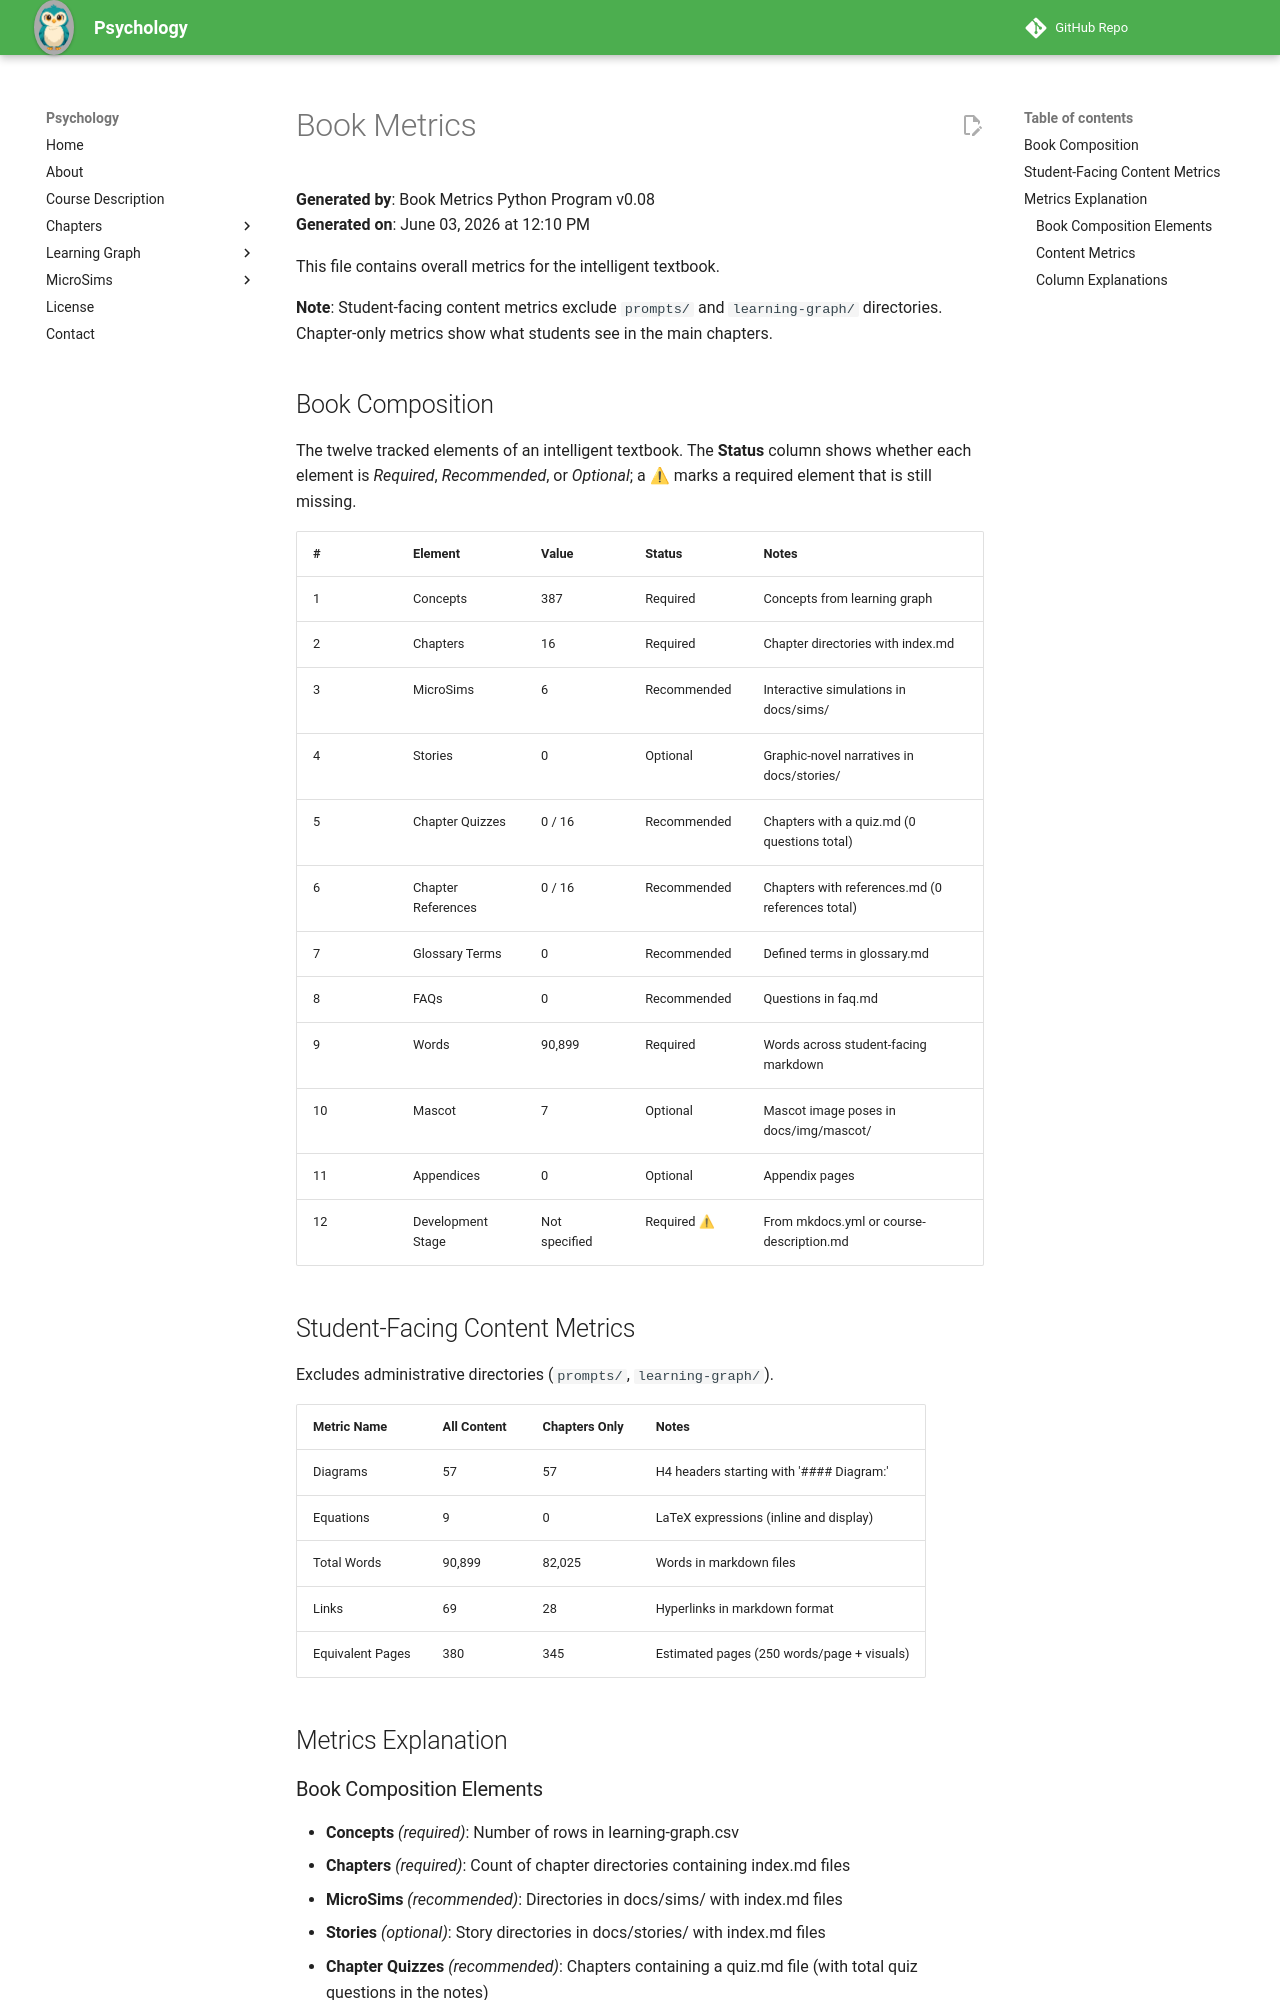

repository: dmccreary/psychology · page: learning-graph/book-metrics/index.html · generator: mkdocs

# Book Metrics

**Generated by**: Book Metrics Python Program v0.08  
**Generated on**: June 03, 2026 at 12:10 PM

This file contains overall metrics for the intelligent textbook.

**Note**: Student-facing content metrics exclude `prompts/` and `learning-graph/` directories. Chapter-only metrics show what students see in the main chapters.

## Book Composition

The twelve tracked elements of an intelligent textbook. The **Status** column shows whether each element is *Required*, *Recommended*, or *Optional*; a ⚠ marks a required element that is still missing.

| # | Element | Value | Status | Notes |
|---|---------|-------|--------|-------|
| 1 | Concepts | 387 | Required | Concepts from learning graph |
| 2 | Chapters | 16 | Required | Chapter directories with index.md |
| 3 | MicroSims | 6 | Recommended | Interactive simulations in docs/sims/ |
| 4 | Stories | 0 | Optional | Graphic-novel narratives in docs/stories/ |
| 5 | Chapter Quizzes | 0 / 16 | Recommended | Chapters with a quiz.md (0 questions total) |
| 6 | Chapter References | 0 / 16 | Recommended | Chapters with references.md (0 references total) |
| 7 | Glossary Terms | 0 | Recommended | Defined terms in glossary.md |
| 8 | FAQs | 0 | Recommended | Questions in faq.md |
| 9 | Words | 90,899 | Required | Words across student-facing markdown |
| 10 | Mascot | 7 | Optional | Mascot image poses in docs/img/mascot/ |
| 11 | Appendices | 0 | Optional | Appendix pages |
| 12 | Development Stage | Not specified | Required ⚠ | From mkdocs.yml or course-description.md |

## Student-Facing Content Metrics

Excludes administrative directories (`prompts/`, `learning-graph/`).

| Metric Name | All Content | Chapters Only | Notes |
|-------------|-------------|---------------|-------|
| Diagrams | 57 | 57 | H4 headers starting with '#### Diagram:' |
| Equations | 9 | 0 | LaTeX expressions (inline and display) |
| Total Words | 90,899 | 82,025 | Words in markdown files |
| Links | 69 | 28 | Hyperlinks in markdown format |
| Equivalent Pages | 380 | 345 | Estimated pages (250 words/page + visuals) |

## Metrics Explanation
